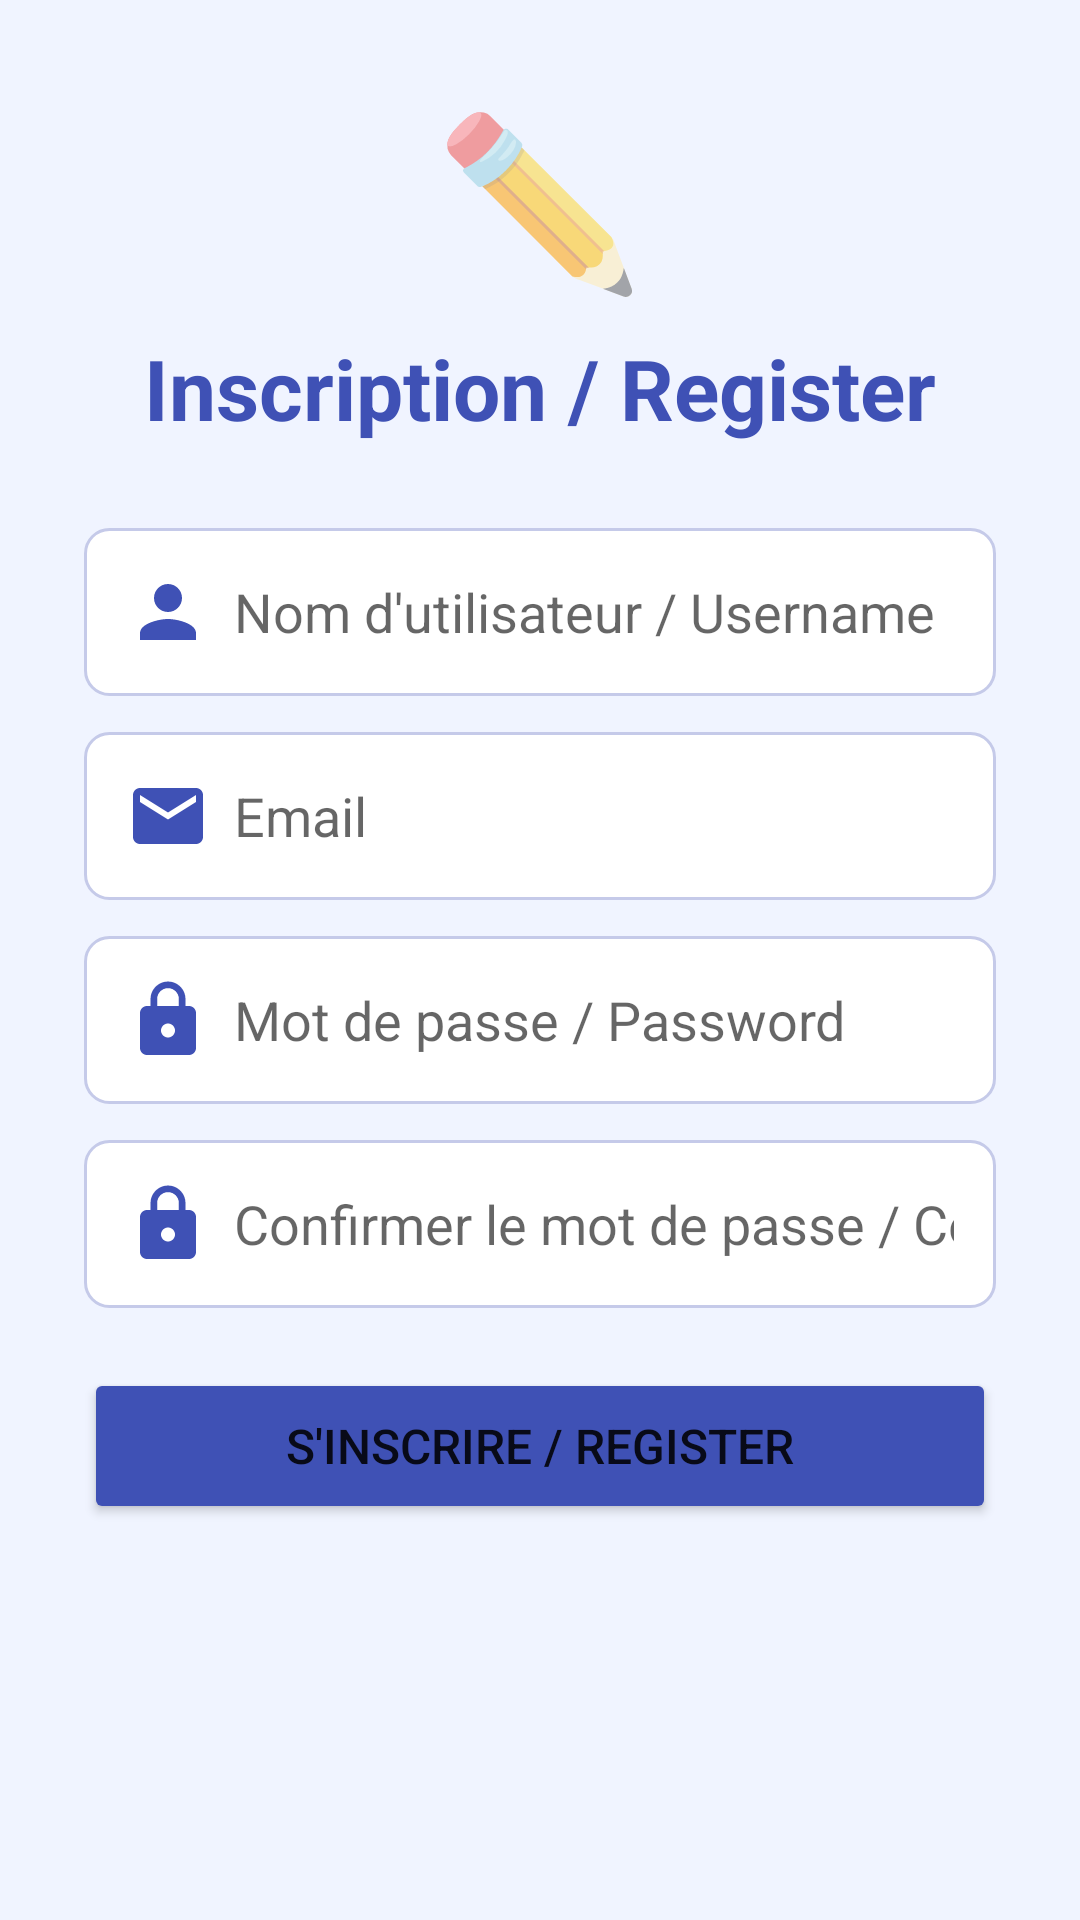

Reconstruct the res/layout file that produces this screen, plus the resources it refers to.
<!-- AndroidManifest.xml: application theme Theme.LinguaQuiz -->
<!-- res/layout/activity_register.xml -->
<?xml version="1.0" encoding="utf-8"?>
<ScrollView xmlns:android="http://schemas.android.com/apk/res/android"
    android:layout_width="match_parent"
    android:layout_height="match_parent"
    android:background="#F0F4FF">

    <LinearLayout
        android:layout_width="match_parent"
        android:layout_height="wrap_content"
        android:orientation="vertical"
        android:padding="28dp"
        android:gravity="center">

        <TextView
            android:layout_width="wrap_content"
            android:layout_height="wrap_content"
            android:text="✏️"
            android:textSize="56sp"
            android:layout_marginBottom="8dp"/>

        <TextView
            android:layout_width="wrap_content"
            android:layout_height="wrap_content"
            android:text="Inscription / Register"
            android:textSize="28sp"
            android:textStyle="bold"
            android:textColor="#3F51B5"
            android:layout_marginBottom="28dp"/>

        <EditText
            android:id="@+id/etUsername"
            android:layout_width="match_parent"
            android:layout_height="wrap_content"
            android:hint="Nom d'utilisateur / Username"
            android:padding="14dp"
            android:background="@drawable/input_bg"
            android:drawableLeft="@drawable/baseline_person_28"
            android:drawablePadding="8dp"
            android:layout_marginBottom="12dp"/>

        <EditText
            android:id="@+id/etMail"
            android:layout_width="match_parent"
            android:layout_height="wrap_content"
            android:hint="Email"
            android:inputType="textEmailAddress"
            android:padding="14dp"
            android:background="@drawable/input_bg"
            android:drawableLeft="@drawable/baseline_mail_28"
            android:drawablePadding="8dp"
            android:layout_marginBottom="12dp"/>

        <EditText
            android:id="@+id/etPassword"
            android:layout_width="match_parent"
            android:layout_height="wrap_content"
            android:hint="Mot de passe / Password"
            android:inputType="textPassword"
            android:padding="14dp"
            android:background="@drawable/input_bg"
            android:drawableLeft="@drawable/baseline_lock_28"
            android:drawablePadding="8dp"
            android:layout_marginBottom="12dp"/>

        <EditText
            android:id="@+id/etPassword1"
            android:layout_width="match_parent"
            android:layout_height="wrap_content"
            android:hint="Confirmer le mot de passe / Confirm"
            android:inputType="textPassword"
            android:padding="14dp"
            android:background="@drawable/input_bg"
            android:drawableLeft="@drawable/baseline_lock_28"
            android:drawablePadding="8dp"
            android:layout_marginBottom="20dp"/>

        <Button
            android:id="@+id/bRegister"
            android:layout_width="match_parent"
            android:layout_height="52dp"
            android:text="S'inscrire / Register"
            android:textSize="16sp"
            android:backgroundTint="#3F51B5"/>

    </LinearLayout>
</ScrollView>
<!-- resources referenced by this layout -->
<resources>
  <!-- drawable baseline_lock_28 (drawable) -->
  <?xml version="1.0" encoding="utf-8"?>
  <vector xmlns:android="http://schemas.android.com/apk/res/android"
      android:width="28dp"
      android:height="28dp"
      android:viewportWidth="24"
      android:viewportHeight="24">
      <path
          android:fillColor="#3F51B5"
          android:pathData="M18,8h-1V6c0,-2.76 -2.24,-5 -5,-5S7,3.24 7,6v2H6c-1.1,0 -2,0.9 -2,2v10c0,1.1 0.9,2 2,2h12c1.1,0 2,-0.9 2,-2V10C20,8.9 19.1,8 18,8zM12,17c-1.1,0 -2,-0.9 -2,-2s0.9,-2 2,-2 2,0.9 2,2S13.1,17 12,17zM15.1,8H8.9V6c0,-1.71 1.39,-3.1 3.1,-3.1 1.71,0 3.1,1.39 3.1,3.1V8z"/>
  </vector>
  <!-- drawable baseline_mail_28 (drawable) -->
  <?xml version="1.0" encoding="utf-8"?>
  <vector xmlns:android="http://schemas.android.com/apk/res/android"
      android:width="28dp"
      android:height="28dp"
      android:viewportWidth="24"
      android:viewportHeight="24">
      <path
          android:fillColor="#3F51B5"
          android:pathData="M20,4H4C2.9,4 2,4.9 2,6v12c0,1.1 0.9,2 2,2h16c1.1,0 2,-0.9 2,-2V6C22,4.9 21.1,4 20,4zM20,8l-8,5 -8,-5V6l8,5 8,-5V8z"/>
  </vector>
  <!-- drawable baseline_person_28 (drawable) -->
  <?xml version="1.0" encoding="utf-8"?>
  <vector xmlns:android="http://schemas.android.com/apk/res/android"
      android:width="28dp"
      android:height="28dp"
      android:viewportWidth="24"
      android:viewportHeight="24">
      <path
          android:fillColor="#3F51B5"
          android:pathData="M12,12c2.21,0 4,-1.79 4,-4s-1.79,-4 -4,-4 -4,1.79 -4,4 1.79,4 4,4zM12,14c-2.67,0 -8,1.34 -8,4v2h16v-2c0,-2.66 -5.33,-4 -8,-4z"/>
  </vector>
  <!-- drawable input_bg (drawable) -->
  <?xml version="1.0" encoding="utf-8"?>
  <shape xmlns:android="http://schemas.android.com/apk/res/android">
      <solid android:color="#FFFFFF"/>
      <corners android:radius="8dp"/>
      <stroke android:width="1dp" android:color="#C5CAE9"/>
  </shape>
  <style name="Theme.LinguaQuiz" parent="Theme.MaterialComponents.DayNight.NoActionBar">
          <item name="colorPrimary">#3F51B5</item>
          <item name="colorPrimaryVariant">#303F9F</item>
          <item name="colorOnPrimary">#FFFFFF</item>
          <item name="colorSecondary">#FF9800</item>
          <item name="colorOnSecondary">#FFFFFF</item>
          <item name="android:colorBackground">#F0F4FF</item>
          <item name="colorSurface">#FFFFFF</item>
          <item name="colorOnSurface">#212121</item>
      </style>
</resources>
